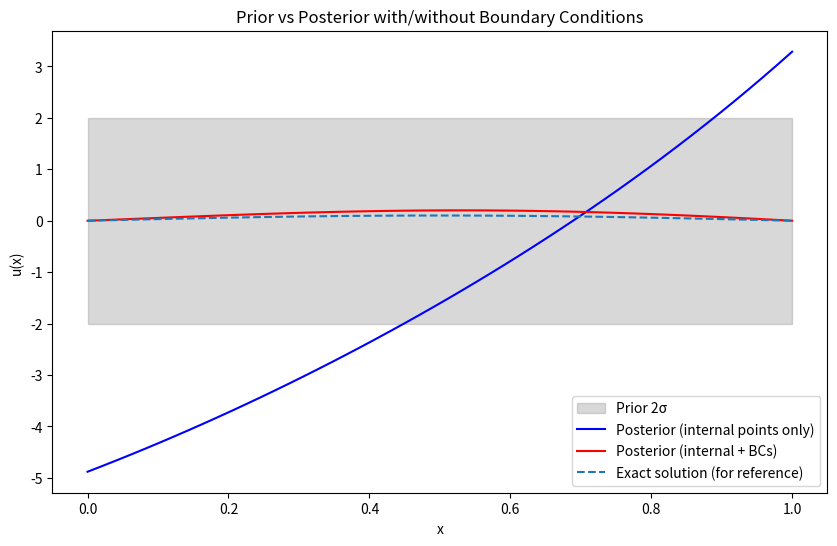

Python code for this plot:
import numpy as np
import matplotlib.pyplot as plt
from numpy.linalg import solve


def rbf_kernel(x, y, l=0.2, sigma=1.0):
    sqdist = (x[:, None] - y[None, :])**2
    return sigma**2 * np.exp(-0.5*sqdist/l**2)

def interp_weights_d1(x, U, h):
    W = np.zeros(len(U))
    j = np.searchsorted(U, x) - 1
    j = np.clip(j, 0, len(U)-2)
    W[j] = -1/h
    W[j+1] = 1/h
    return W

def interp_weights_d2(x, U, h):
    W = np.zeros(len(U))
    j = np.searchsorted(U, x) - 1
    j = np.clip(j, 1, len(U)-2)  # avoid boundary wrap
    W[j-1] = 1/h**2
    W[j]   = -2/h**2
    W[j+1] = 1/h**2
    return W

def build_K(u, x_internal, l, sigma, v, kappa, with_bc=False):
    m = len(u)
    n_internal = len(x_internal)
    Kuu = rbf_kernel(u, u, l, sigma)
    
    # PDE rows for internal points
    Wd1 = np.vstack([interp_weights_d1(xi, u, u[1]-u[0]) for xi in x_internal])
    Wd2 = np.vstack([interp_weights_d2(xi, u, u[1]-u[0]) for xi in x_internal])
    W_pde = v*Wd1 - kappa*Wd2
    
    if with_bc:
        # Boundary condition rows
        W_bc = np.zeros((2, m))
        W_bc[0, 0] = 1.0   # u(0)=0
        W_bc[1, -1] = 1.0  # u(1)=0
        W = np.vstack([W_bc, W_pde])
    else:
        W = W_pde
    
    return Kuu, W


a, b = 0.0, 1.0
m = 50        # inducing points
n_internal = 50

u = np.linspace(a, b, m)
x_internal = np.linspace(a, b, n_internal)[1:-1]  # exclude boundaries
h = u[1]-u[0]

v = 0.5
kappa = 0.5
l = 0.3
sigma = 1.0
sigma_n = 1e-3

# PDE forcing
f = lambda x: np.sin(np.pi*x)
y_internal = f(x_internal) + np.random.normal(0, 0.01, len(x_internal))


Kuu = rbf_kernel(u, u, l, sigma)
prior_mean = np.zeros_like(u)
prior_std = np.sqrt(np.diag(Kuu))


Kuu, W_internal = build_K(u, x_internal, l, sigma, v, kappa, with_bc=False)
K_internal = W_internal @ Kuu @ W_internal.T + sigma_n**2*np.eye(len(x_internal))
alpha_internal = solve(K_internal, y_internal)
posterior_internal = Kuu @ W_internal.T @ alpha_internal


y_full = np.hstack([0.0, 0.0, y_internal])
x_full = np.hstack([0.0, 1.0, x_internal])
Kuu, W_full = build_K(u, x_internal, l, sigma, v, kappa, with_bc=True)
K_full = W_full @ Kuu @ W_full.T + sigma_n**2*np.eye(len(y_full))
alpha_full = solve(K_full, y_full)
posterior_full = Kuu @ W_full.T @ alpha_full


plt.figure(figsize=(10,6))
plt.fill_between(u, prior_mean-2*prior_std, prior_mean+2*prior_std, color='gray', alpha=0.3, label='Prior 2σ')
plt.plot(u, posterior_internal, 'b', label='Posterior (internal points only)')
plt.plot(u, posterior_full, 'r', label='Posterior (internal + BCs)')
plt.plot(u, np.sin(np.pi*u)/ (np.pi**2), '--', label='Exact solution (for reference)')
plt.xlabel("x")
plt.ylabel("u(x)")
plt.legend()
plt.title("Prior vs Posterior with/without Boundary Conditions")
plt.show()
